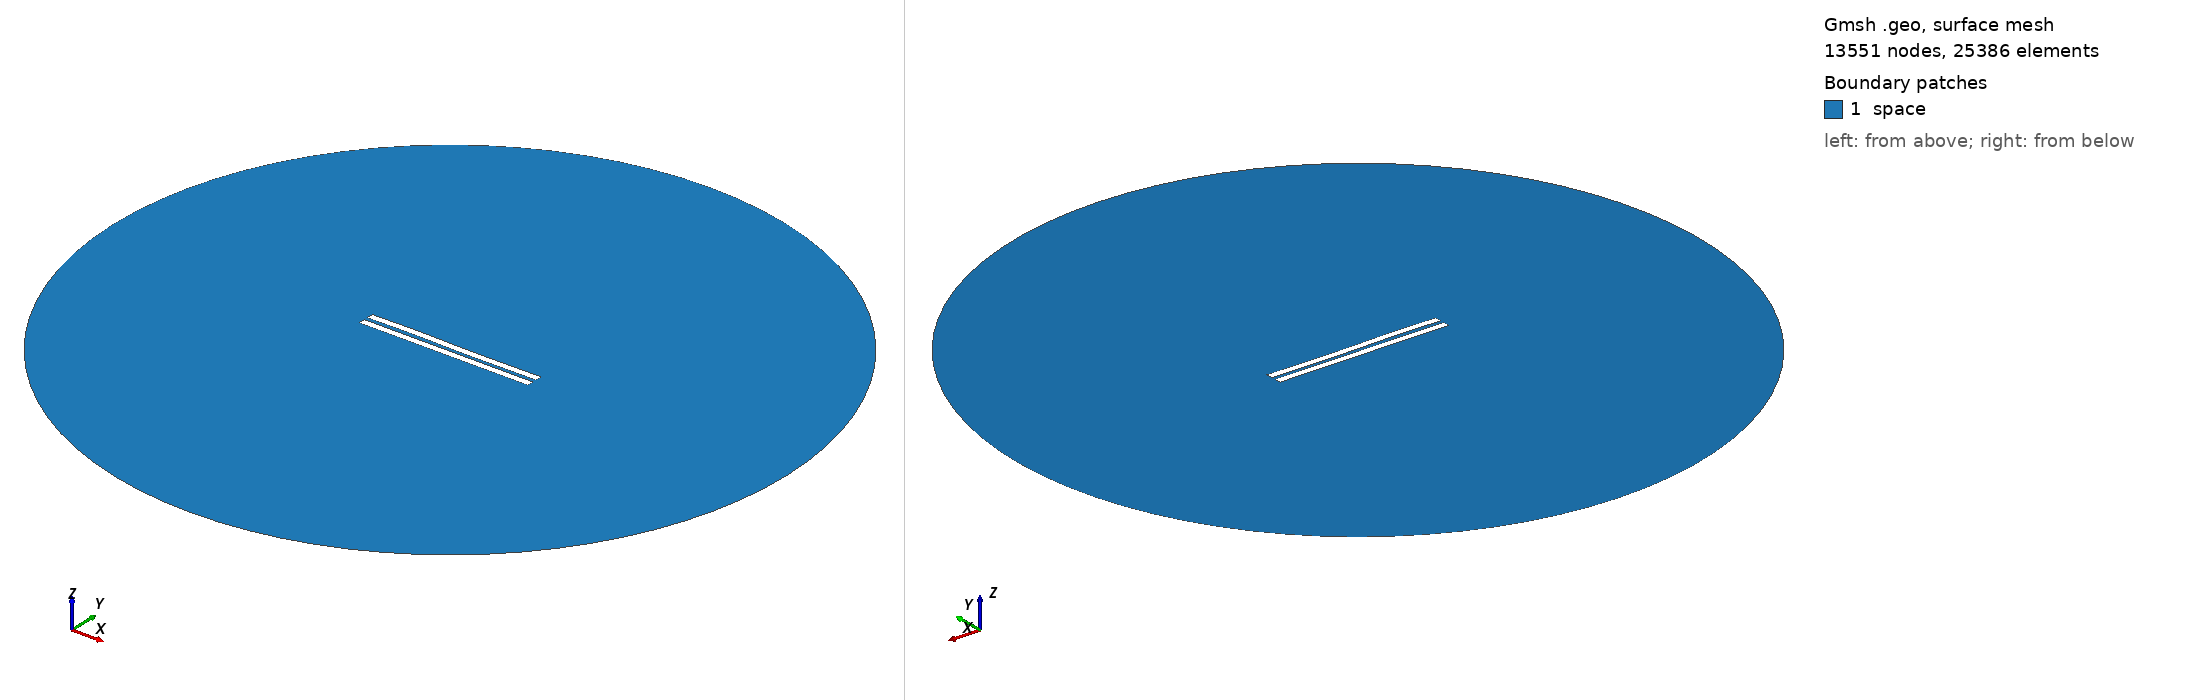

Gmsh geometry script, surface-meshed: 13551 nodes, 25386 surface elements. Boundary patches (legend numbers): 1 space. Left view from above one corner, right view from below the opposite corner. Legend entries are the model's physical surfaces. The drawing asked Gmsh for element sizes between 1% and 20% of the model's largest extent; the script's own settings can give other sizes.

=== 2699.geo (drawn) ===
//---------------------------------------
// Geometry kernel
//---------------------------------------

SetFactory("OpenCASCADE");



//---------------------------------------
// Parameters of the geometry
//---------------------------------------

// Overetch of the upper plate
overetch = 0.0;

// Distance between the plates
distance = 2.5;

// Discretization over the x axis (for the deformation)
nx = 50; 

// Length of the plate
L = 100 - overetch; 

// Number of modes
n = 4; 

// 1st mode coefficient
coeff(1) = -0.075;
beta(1) = 0.596864 * 3.1415926535 / L;

// 2nd mode coefficient
coeff(2) = 0.0;
beta(2) = 1.49418 * 3.1415926535 / L;

// 3rd mode coefficient
coeff(3) = 0.15;
beta(3) = 2.50025 * 3.1415926535 / L;

// 4th mode coefficient
coeff(4) = 0.07499999999999998;
beta(4) = 3.49999 * 3.1415926535 / L;



//---------------------------------------
// Upper plate (deformed rectangle)
//---------------------------------------

// Coordiantes of the upper plate
xmin = -50;
xmax = 50 - overetch;

// Height of the upper plate
yheight = 4 - 2 * overetch;

// Indexes of the points
UpperID[] = {};
LowerID[] = {};
LeftID[] = {};
RightID[] = {};

// Point index
p = 1;

// Horizontal edges
For i In {1:nx}
    x = xmin + (i-1)*(xmax - xmin)/(nx-1);

    y_bottom = distance / 2 + overetch;
    For j In {1:n}
        C = (Cosh(beta(j)*L) + Cos(beta(j)*L)) / (Sinh(beta(j)*L) + Sin(beta(j)*L));
        y_bottom  = y_bottom + coeff(j) * (Cosh(beta(j)*(x+50)) - Cos(beta(j)*(x+50)) - C * (Sinh(beta(j)*(x+50)) - Sin(beta(j)*(x+50))));
    EndFor

    y_top = y_bottom + yheight;

    Point(p) = {x, y_top, 0, 1.0};
    UpperID[i] = p;
    p = p + 1;

    Point(p) = {x, y_bottom, 0, 1.0};
    LowerID[i] = p;
    p = p + 1;
EndFor

// Create point lists
UpperPts[] = {}; LowerPts[] = {};
For i In {1:nx}
  UpperPts[] += {UpperID[i]};
  LowerPts[] += {LowerID[i]};
EndFor

// Build splines
Spline(1) = {UpperPts[]};
Spline(2) = {LowerPts[]};
Line(3) = {LowerPts[nx-1], UpperPts[nx-1]};
Line(4) = {LowerPts[0], UpperPts[0]};

// Build the plane surface
Curve Loop(1) = {2, 3, -1, -4};
Plane Surface(1) = {1};



//---------------------------------------
// Lower plate (rectangle)
//---------------------------------------

// Vertices
Point(1001) = {-50, -1, 0, 1.0};
Point(1002) = { 50, -1, 0, 1.0};
Point(1003) = { 50,  -5, 0, 1.0};
Point(1004) = {-50,  -5, 0, 1.0};

// Edges
Line(5) = {1001, 1002};
Line(6) = {1002, 1003};
Line(7) = {1003, 1004};
Line(8) = {1004, 1001};

// Plane surface
Line Loop(2) = {5, 6, 7, 8};
Plane Surface(2) = {2}; 



//---------------------------------------
// Outer (fictious) boundary
//---------------------------------------

// Points
Point(1005) = {0, 0, 0};       // Center
Point(1006) = {200, 0, 0};     // Start point
Point(1007) = {0, 200, 0};     // 90 degrees
Point(1008) = {-200, 0, 0};    // 180 degrees
Point(1009) = {0, -200, 0};    // 270 degrees

// Circle arcs (each needs start, center, end)
Circle(9) = {1006, 1005, 1007};
Circle(10) = {1007, 1005, 1008};
Circle(11) = {1008, 1005, 1009};
Circle(12) = {1009, 1005, 1006};

// Plane surface for the entire domain
Curve Loop(3) = {9, 10, 11, 12};
Surface(3) = {3};

// Subtract the plates from the whole domain to obtain the actual domain where we want to solve the equations
BooleanDifference{ Surface{3}; Delete; }{ Surface{1}; Surface{2}; Delete; }




//---------------------------------------
// Transfinite Lines/Curves
//---------------------------------------

// Set the number of points on the boundaries
r = 7;

// Plates
Transfinite Curve {1, 2} = 50*r Using Progression 1;
Transfinite Curve {3, 4} = 2*r Using Progression 1;
Transfinite Line {5, 7} = 50*r Using Progression 1;
Transfinite Line {6, 8} = 2*r Using Progression 1;

// Outer boundary
Transfinite Line {9, 10, 11, 12} = 20 Using Progression 1;



//---------------------------------------
// Physical groups
//---------------------------------------                

// Physical curves (boundaries)
Physical Line("force_segment", 10) = {2};
Physical Line("upper_plate", 11) = {1, 3, 4};
Physical Line("lower_plate", 12) = {5, 6, 7, 8};
Physical Line("boundary", 20) = {9, 10, 11, 12};

// Physical Surfaces
Physical Surface("space", 30) = {3};



//---------------------------------------
// 6. Generate the Mesh
//---------------------------------------

// 2D mesh generation
Mesh 2;
